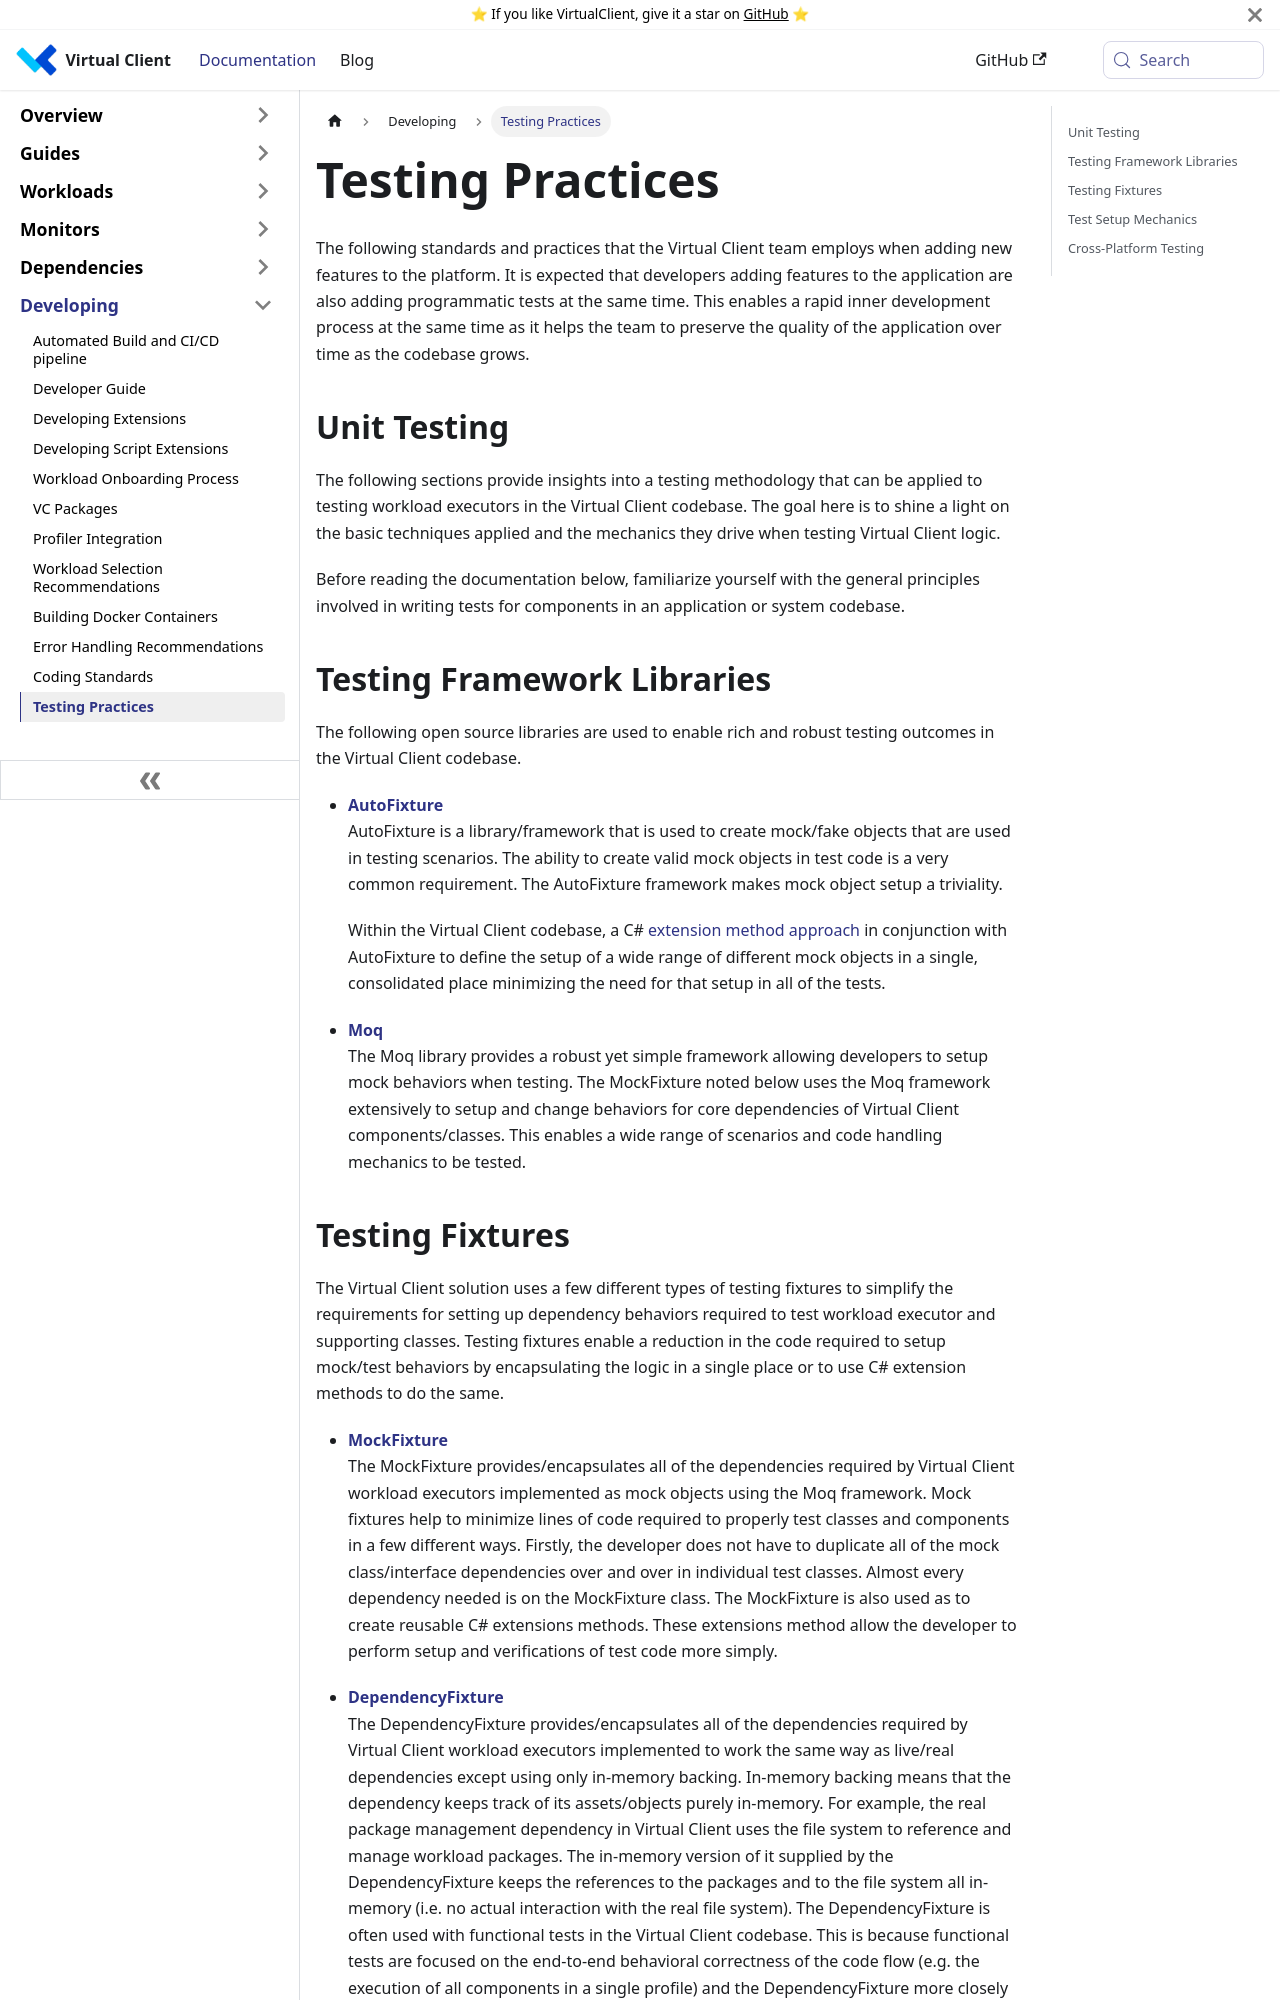

repository: microsoft/VirtualClient · page: docs/developing/testing/index.html · generator: docusaurus

---
sidebar_position: 40
---

# Unit and Live Testing

## Unit Test

The following sections provide insights into a testing methodology that can be applied to testing workload executors in the Virtual Client
codebase. The goal here is to shine a light on the basic techniques applied and the mechanics they drive when testing Virtual Client logic.

Before reading the documentation below, familiarize yourself with the general principles involved in writing tests for components in an
application or system codebase.

## Testing Framework Libraries
The following open source libraries are used to enable rich and robust testing outcomes in the Virtual Client codebase.

* **[AutoFixture](https://github.com/AutoFixture/AutoFixture/wiki)**  
  AutoFixture is a library/framework that is used to create mock/fake objects that are used in testing scenarios. The ability to create valid mock objects in test
  code is a very common requirement. The AutoFixture framework makes mock object setup a triviality.

  Within the Virtual Client codebase, a C# [extension method approach](https://github.com/microsoft/VirtualClient/tree/main/src/VirtualClient/VirtualClient.TestFramework/FixtureExtensions.cs) 
  in conjunction with AutoFixture to define the setup of a wide range of different mock objects in a single, consolidated place minimizing the need for that setup in all of the tests. 

* **[Moq](https://github.com/Moq/moq4/wiki/Quickstart)**  
  The Moq library provides a robust yet simple framework allowing developers to setup mock behaviors when testing. The MockFixture noted below uses the Moq framework 
  extensively to setup and change behaviors for core dependencies of Virtual Client components/classes. This enables a wide range of scenarios and code handling mechanics to
  be tested.
